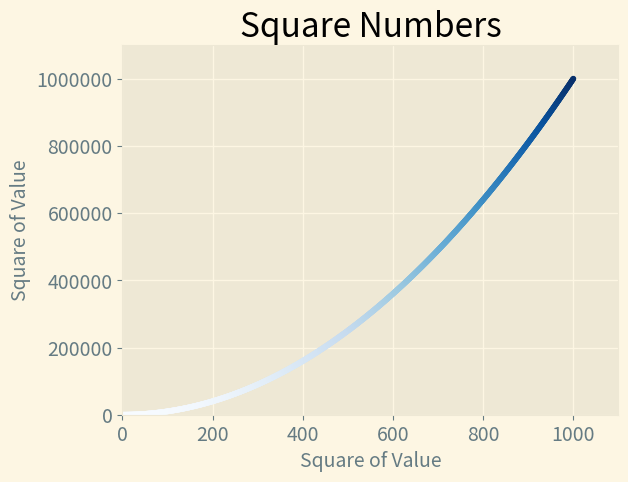

This figure's Python source:
import matplotlib.pyplot as plt

x_values = range(1, 1001)
y_values = [x ** 2 for x in x_values]

plt.style.use('Solarize_Light2')
fig, ax = plt.subplots()
ax.scatter(x_values, y_values, c=y_values, cmap=plt.cm.Blues, s=10)

# Establece el tìtulo del gràfico y las etiquetas de los ejes.
ax.set_title("Square Numbers", fontsize=24)
ax.set_xlabel("Square of Value", fontsize=14)
ax.set_ylabel("Square of Value", fontsize=14)

# Establece el tamaño de las etiquetas de los puntos de los ejes.
ax.tick_params(labelsize=14)

ax.axis([0, 1100, 0, 1_100_000])
ax.ticklabel_format(style='plain')

plt.show()